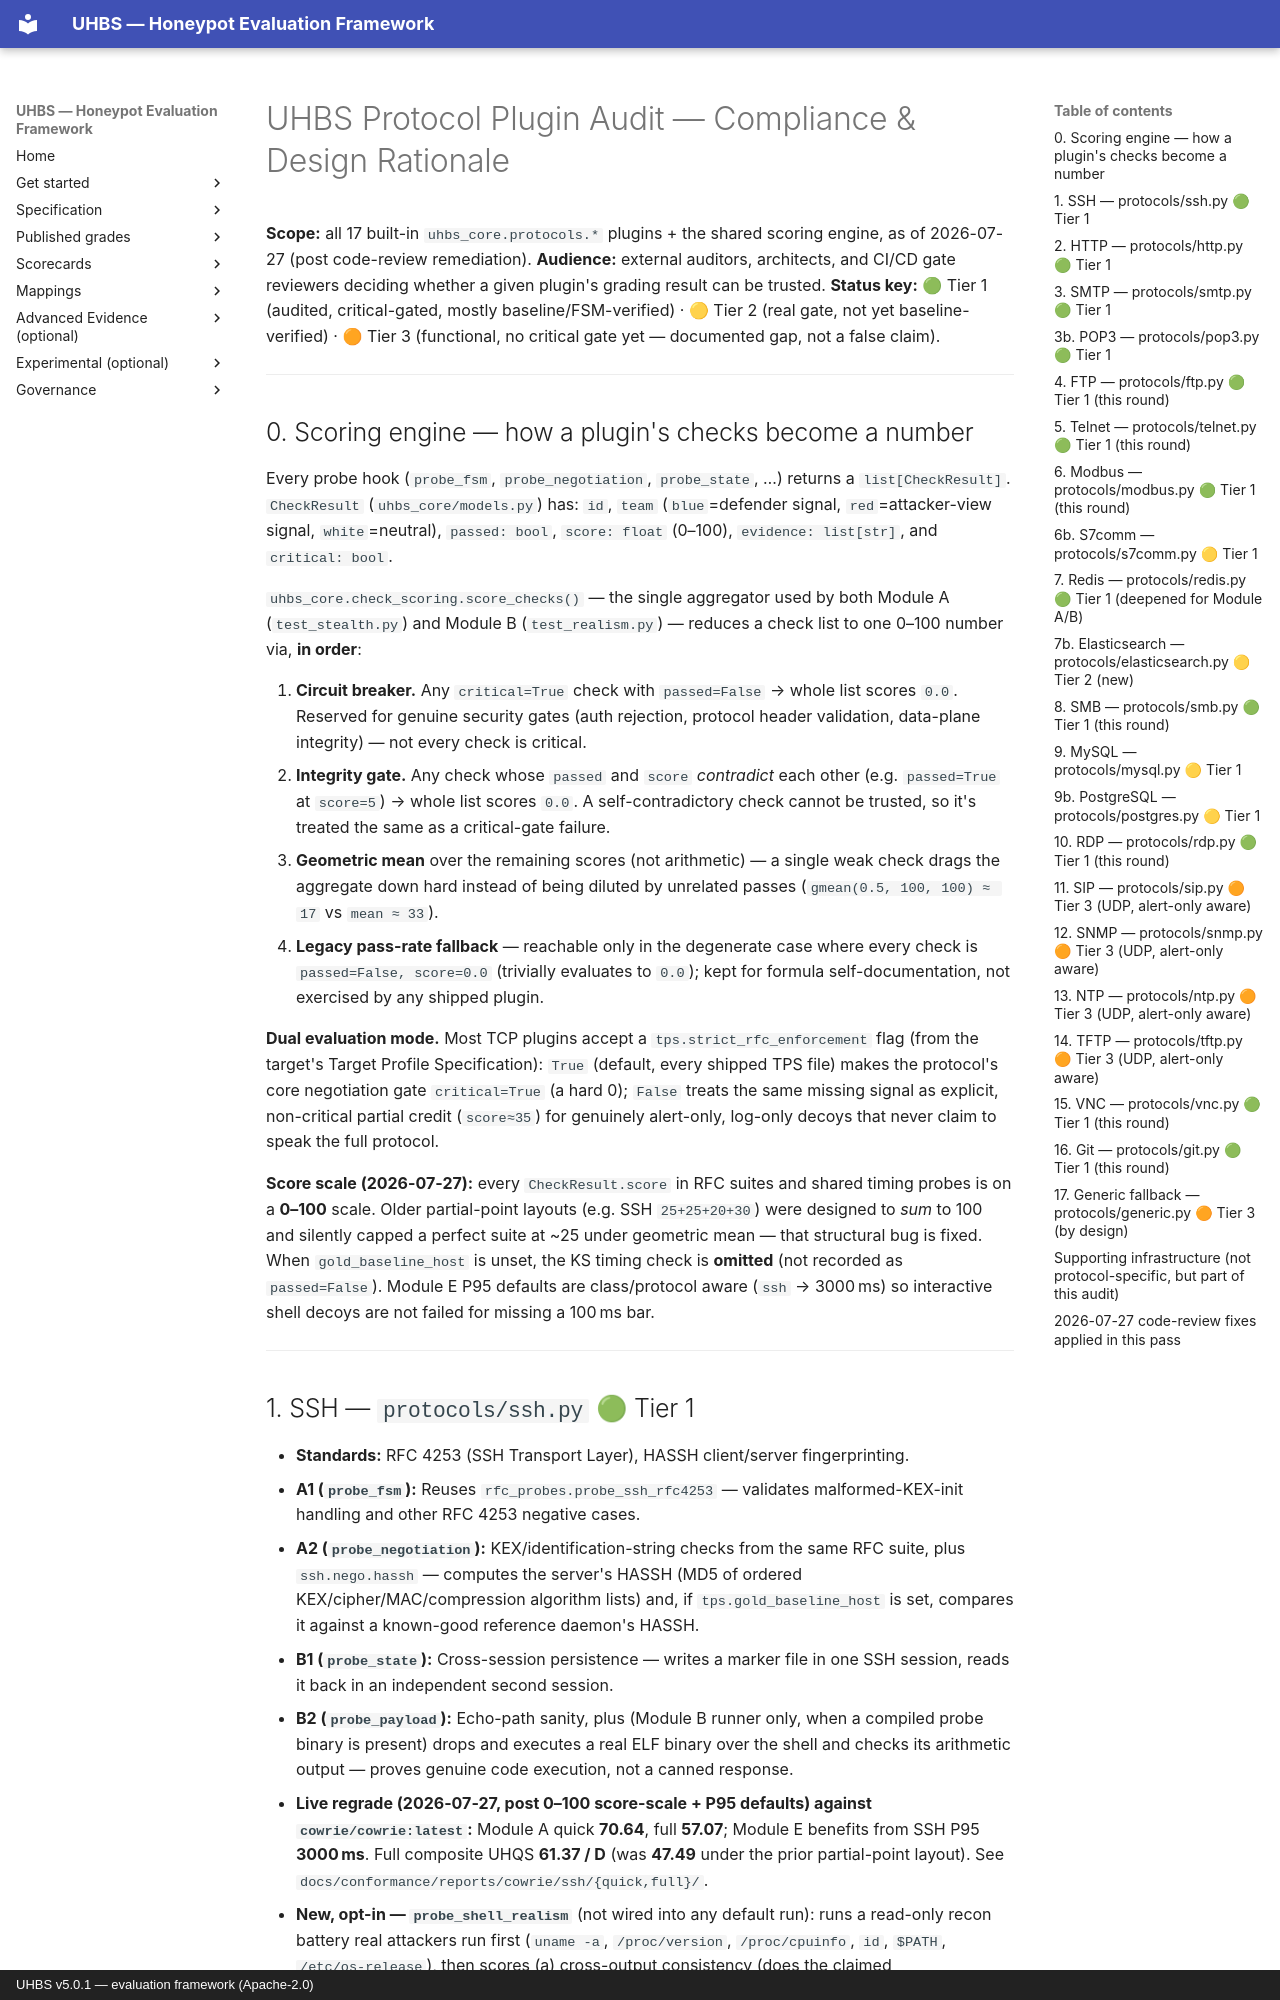

repository: uhbs/uhbs-standard · page: architecture/protocol-plugin-audit/index.html · generator: mkdocs · copyright: UHBS v5.0.1 — evaluation framework (Apache-2.0)

# UHBS Protocol Plugin Audit — Compliance & Design Rationale

**Scope:** all 17 built-in `uhbs_core.protocols.*` plugins + the shared scoring
engine, as of 2026-07-27 (post code-review remediation).
**Audience:** external auditors, architects, and CI/CD gate reviewers
deciding whether a given plugin's grading result can be trusted.
**Status key:** 🟢 Tier 1 (audited, critical-gated, mostly baseline/FSM-verified) ·
🟡 Tier 2 (real gate, not yet baseline-verified) · 🟠 Tier 3 (functional, no
critical gate yet — documented gap, not a false claim).

---

## 0. Scoring engine — how a plugin's checks become a number

Every probe hook (`probe_fsm`, `probe_negotiation`, `probe_state`, …) returns
a `list[CheckResult]`. `CheckResult` (`uhbs_core/models.py`) has: `id`,
`team` (`blue`=defender signal, `red`=attacker-view signal, `white`=neutral),
`passed: bool`, `score: float` (0–100), `evidence: list[str]`, and
`critical: bool`.

`uhbs_core.check_scoring.score_checks()` — the single aggregator used by
both Module A (`test_stealth.py`) and Module B (`test_realism.py`) — reduces
a check list to one 0–100 number via, **in order**:

1. **Circuit breaker.** Any `critical=True` check with `passed=False` →
   whole list scores `0.0`. Reserved for genuine security gates (auth
   rejection, protocol header validation, data-plane integrity) — not every
   check is critical.
2. **Integrity gate.** Any check whose `passed` and `score` *contradict*
   each other (e.g. `passed=True` at `score=5`) → whole list scores `0.0`.
   A self-contradictory check cannot be trusted, so it's treated the same
   as a critical-gate failure.
3. **Geometric mean** over the remaining scores (not arithmetic) — a single
   weak check drags the aggregate down hard instead of being diluted by
   unrelated passes (`gmean(0.5, 100, 100) ≈ 17` vs `mean ≈ 33`).
4. **Legacy pass-rate fallback** — reachable only in the degenerate case
   where every check is `passed=False, score=0.0` (trivially evaluates to
   `0.0`); kept for formula self-documentation, not exercised by any
   shipped plugin.

**Dual evaluation mode.** Most TCP plugins accept a `tps.strict_rfc_enforcement`
flag (from the target's Target Profile Specification): `True` (default,
every shipped TPS file) makes the protocol's core negotiation gate
`critical=True` (a hard 0); `False` treats the same missing signal as
explicit, non-critical partial credit (`score≈35`) for genuinely alert-only,
log-only decoys that never claim to speak the full protocol.

**Score scale (2026-07-27):** every `CheckResult.score` in RFC suites and
shared timing probes is on a **0–100** scale. Older partial-point layouts
(e.g. SSH `25+25+20+30`) were designed to *sum* to 100 and silently capped a
perfect suite at ~25 under geometric mean — that structural bug is fixed.
When `gold_baseline_host` is unset, the KS timing check is **omitted**
(not recorded as `passed=False`). Module E P95 defaults are class/protocol
aware (`ssh` → 3000 ms) so interactive shell decoys are not failed for
missing a 100 ms bar.

---
